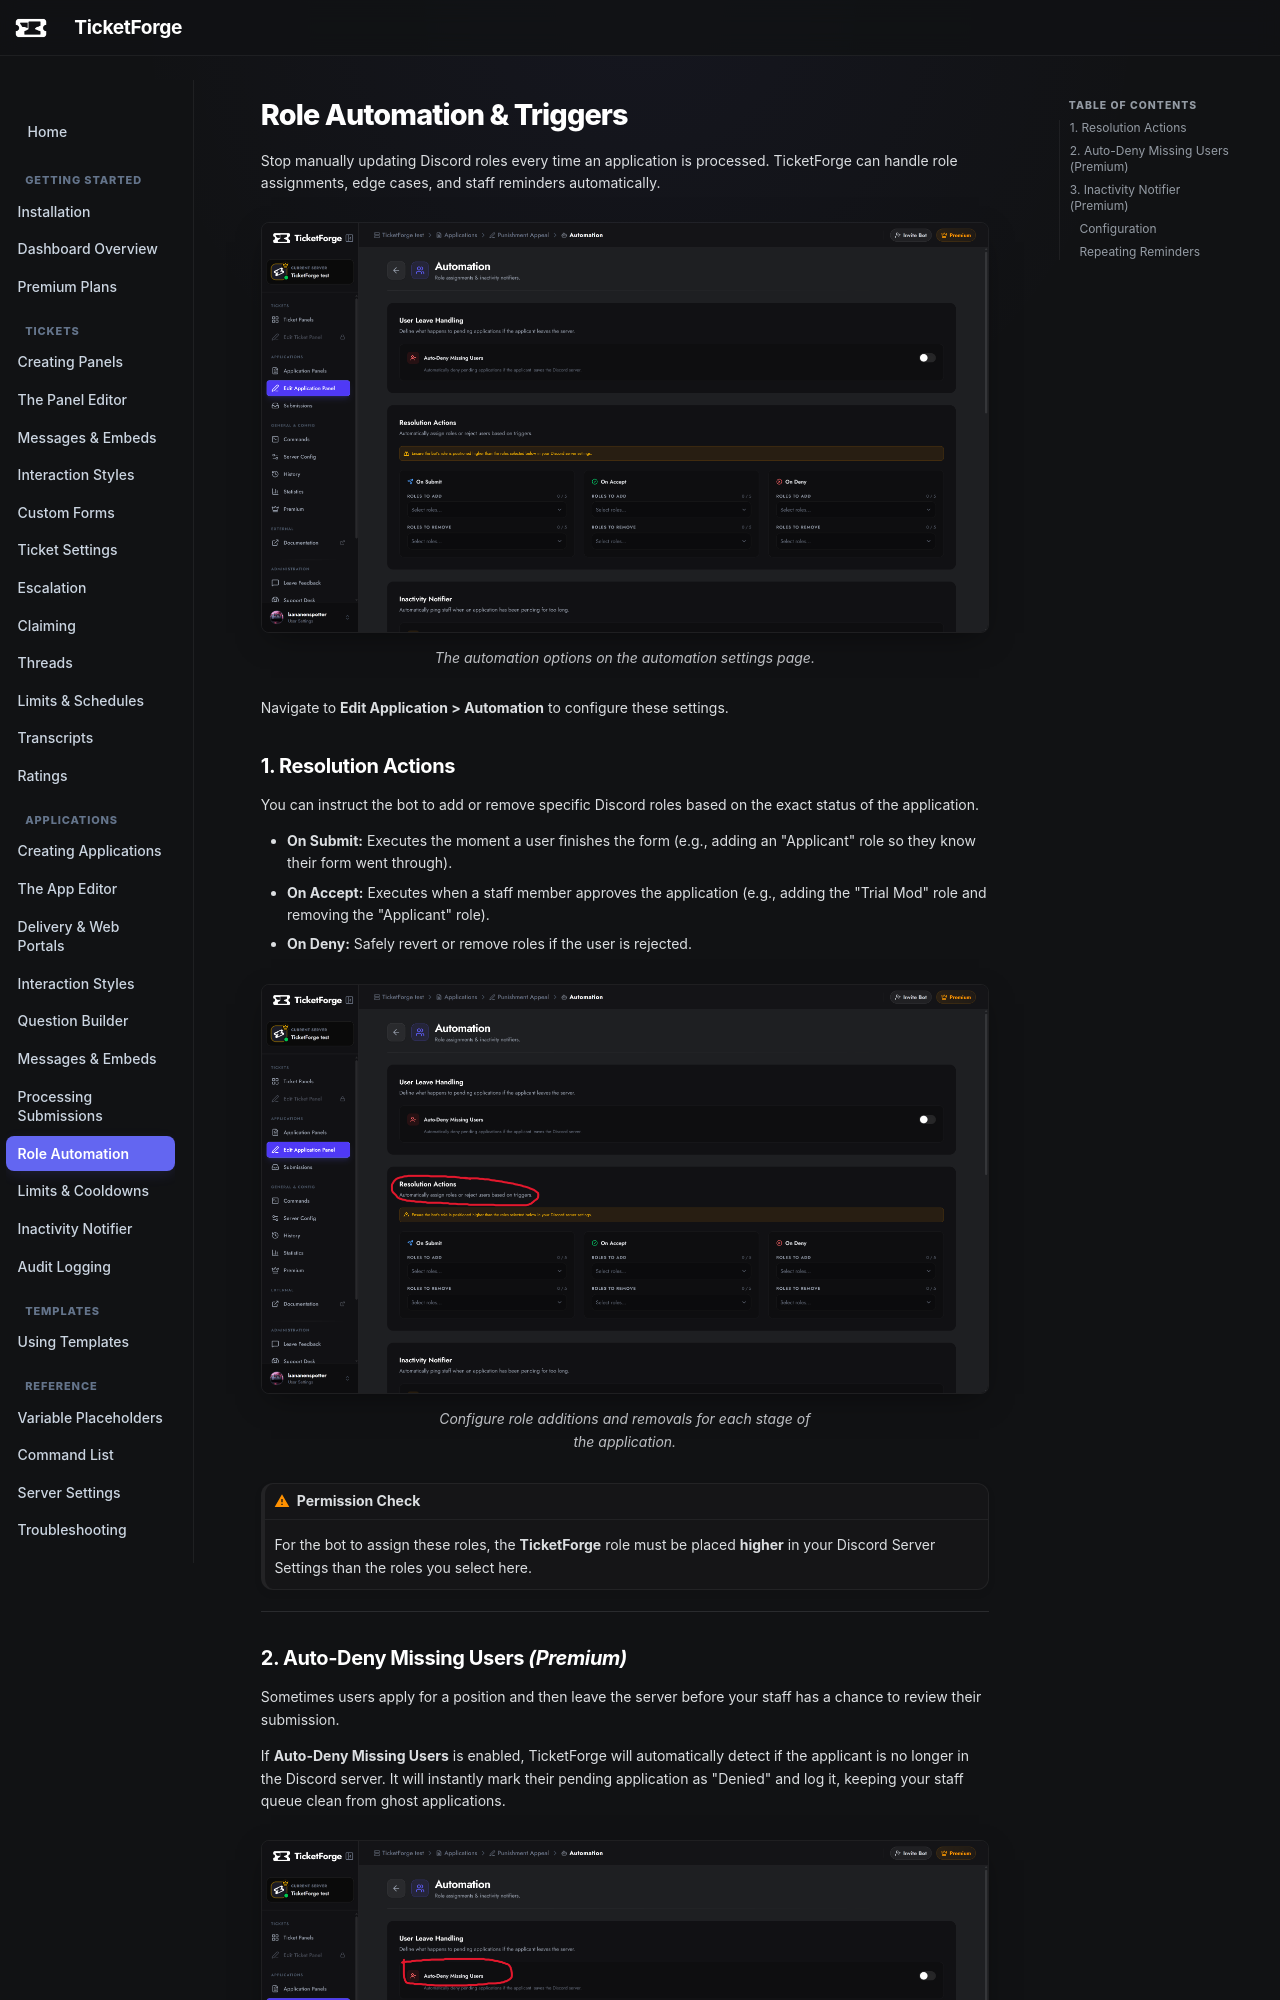

repository: TicketForge/TicketForge-Docs · page: applications/automation/index.html · generator: mkdocs

# Role Automation & Triggers

Stop manually updating Discord roles every time an application is processed. TicketForge can handle role assignments, edge cases, and staff reminders automatically. 

<figure markdown>
  ![Resolution Actions](../assets/images/applications/automation_page.png){ loading=lazy }
  <figcaption>The automation options on the automation settings page.</figcaption>
</figure>

Navigate to **Edit Application > Automation** to configure these settings.

## 1. Resolution Actions

You can instruct the bot to add or remove specific Discord roles based on the exact status of the application. 

*   **On Submit:** Executes the moment a user finishes the form (e.g., adding an "Applicant" role so they know their form went through).
*   **On Accept:** Executes when a staff member approves the application (e.g., adding the "Trial Mod" role and removing the "Applicant" role).
*   **On Deny:** Safely revert or remove roles if the user is rejected.

<figure markdown>
  ![Resolution Actions](../assets/images/applications/resolution_actions.png){ loading=lazy }
  <figcaption>Configure role additions and removals for each stage of the application.</figcaption>
</figure>

!!! warning "Permission Check"
    For the bot to assign these roles, the **TicketForge** role must be placed **higher** in your Discord Server Settings than the roles you select here.

---
